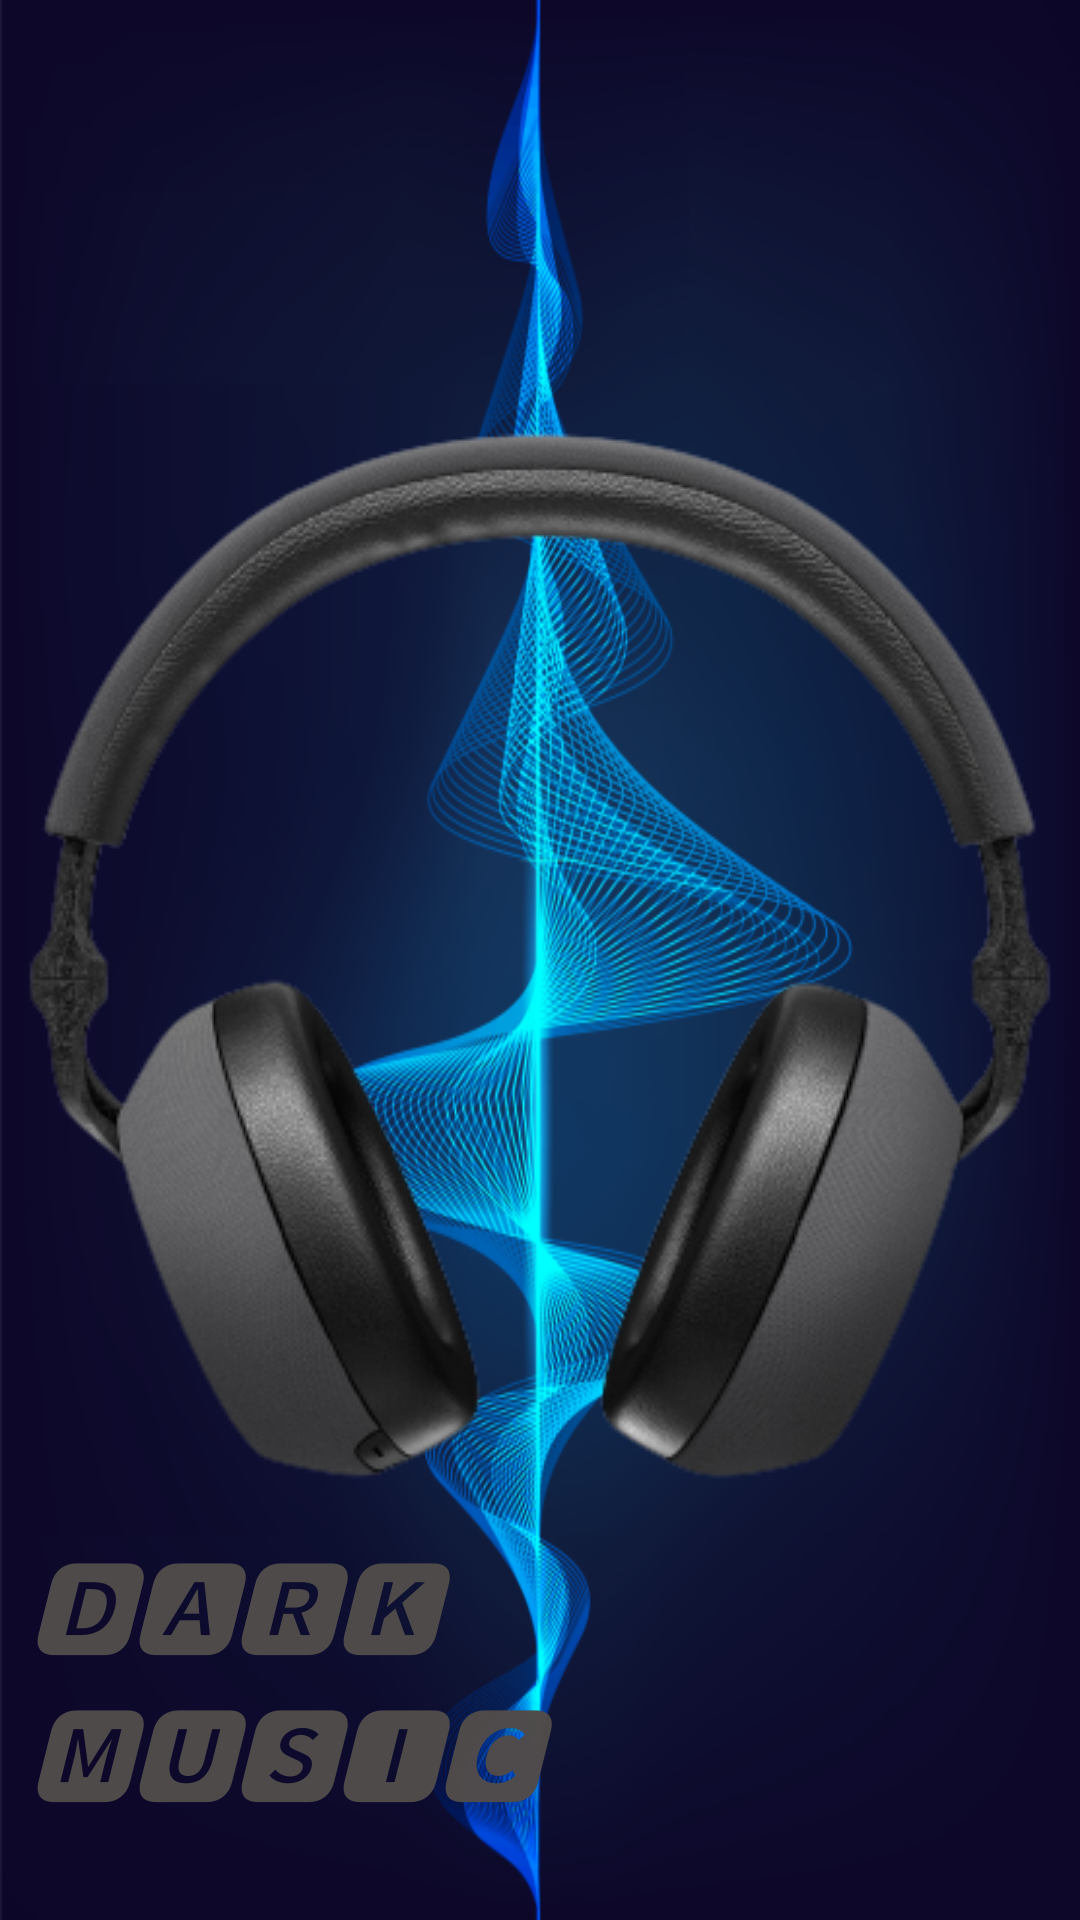

Layout XML and referenced resources for this Android screen:
<!-- AndroidManifest.xml: application theme Theme.DarkMusic -->
<!-- res/layout/activity_main.xml -->
<?xml version="1.0" encoding="utf-8"?>

<androidx.constraintlayout.widget.ConstraintLayout xmlns:android="http://schemas.android.com/apk/res/android"
    xmlns:app="http://schemas.android.com/apk/res-auto"
    xmlns:tools="http://schemas.android.com/tools"
    android:layout_width="match_parent"
    android:layout_height="match_parent"
    tools:context=".MainActivity">


    <ImageView
        android:id="@+id/wave"
        android:layout_width="0dp"
        android:layout_height="0dp"
        android:contentDescription="@string/icon"
        android:scaleType="fitXY"
        app:layout_constraintBottom_toBottomOf="parent"
        app:layout_constraintEnd_toEndOf="parent"
        app:layout_constraintStart_toStartOf="parent"
        app:layout_constraintTop_toTopOf="@+id/imageView2"
        app:srcCompat="@drawable/sound_wave" />

    <ImageView
        android:id="@+id/imageView2"
        android:layout_width="0dp"
        android:layout_height="0dp"
        android:contentDescription="@string/icon"
        android:scaleType="center"
        app:layout_constraintBottom_toBottomOf="parent"
        app:layout_constraintEnd_toEndOf="parent"
        app:layout_constraintHorizontal_bias="0.0"
        app:layout_constraintStart_toStartOf="parent"
        app:layout_constraintTop_toTopOf="parent"
        app:layout_constraintVertical_bias="0.0"
        app:srcCompat="@drawable/music_img" />

    <TextView
        android:id="@+id/textView"
        android:layout_width="wrap_content"
        android:layout_height="wrap_content"
        android:layout_marginStart="10dp"
        android:layout_marginBottom="32dp"
        android:text="🅳🅰🆁🅺         🅼🆄🆂🅸🅲"
        android:textColor="#FD504B4B"
        android:textSize="34sp"
        android:textStyle="italic"
        app:layout_constraintBottom_toBottomOf="parent"
        app:layout_constraintEnd_toEndOf="parent"
        app:layout_constraintHorizontal_bias="0.0"
        app:layout_constraintStart_toStartOf="parent" />
</androidx.constraintlayout.widget.ConstraintLayout>
<!-- resources referenced by this layout -->
<resources>
  <!-- drawable music_img: png bitmap (drawable-v24, 79273 bytes) -->
  <!-- drawable sound_wave: png bitmap (drawable, 280847 bytes) -->
  <string name="icon">ICON</string>
  <style name="Theme.DarkMusic" parent="Theme.AppCompat.NoActionBar">
          
          <item name="colorPrimary">@color/purple_500</item>
          <item name="colorPrimaryVariant">@color/purple_700</item>
          <item name="colorOnPrimary">@color/white</item>
          
          <item name="colorSecondary">@color/teal_200</item>
          <item name="colorSecondaryVariant">@color/teal_700</item>
          <item name="colorOnSecondary">@color/black</item>
          
          <item name="android:statusBarColor" tools:targetApi="l">?attr/colorPrimaryVariant</item>
          
      </style>
  <!-- not gathered from this repository: default colours our renderer supplied (Android Studio template values) -->
  <color name="purple_500">#FF6200EE</color>
  <color name="purple_700">#FF3700B3</color>
  <color name="teal_200">#FF03DAC5</color>
  <color name="teal_700">#FF018786</color>
  <color name="black">#FF000000</color>
  <color name="white">#FFFFFFFF</color>
</resources>
